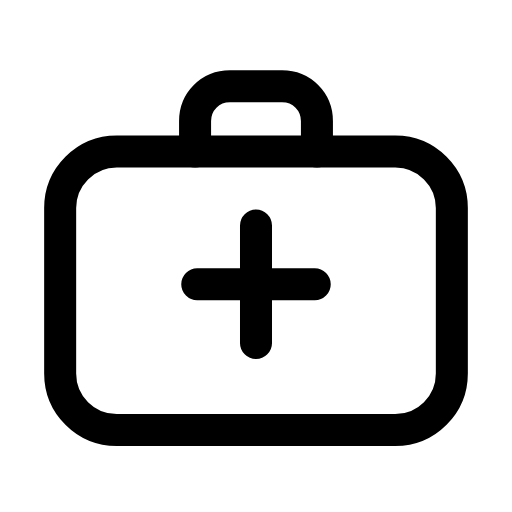
t = 0.00 s
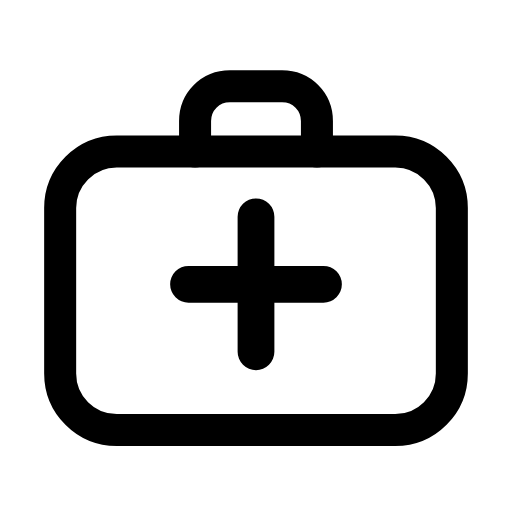
t = 0.26 s
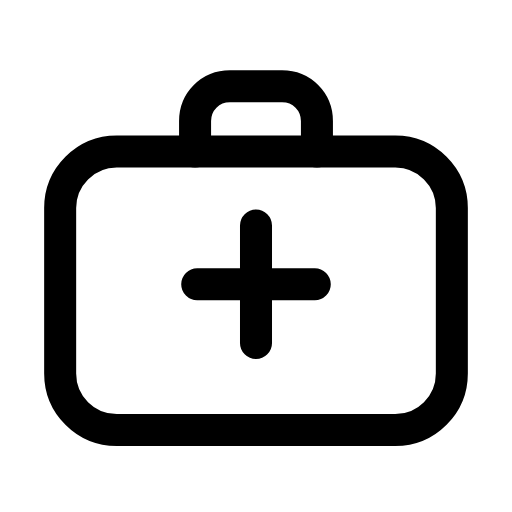
t = 0.53 s
t = 0.78 s: frame unchanged from t = 0.00 s, image omitted
t = 1.06 s: frame unchanged from t = 0.00 s, image omitted
t = 1.33 s: frame unchanged from t = 0.00 s, image omitted

The animated SVG that drew these frames (rendered in a browser with its animation timeline set to each time). Animation: 1 SMIL element (animateTransform=1); one cycle of 1.60 s, repeats indefinitely.

<svg xmlns="http://www.w3.org/2000/svg" width="24" height="24" viewBox="0 0 24 24" fill="none"><g transform="translate(-0.24 -0.241) scale(1.02)"><rect stroke="currentColor" stroke-width="1.471" stroke-linecap="round" stroke-linejoin="round" fill="none" x="3" y="7.2" width="18" height="12.8" rx="2.6"></rect><g transform="translate(12 13.3)"><g><animateTransform attributeName="transform" type="scale" values="1;1;1.18;1;1;1;1;1.18;1;1;1" keyTimes="0;0.135;0.2475;0.36;0.45;0.6;0.66;0.735;0.81;0.9;1" dur="1.6s" repeatCount="indefinite" calcMode="spline" keySplines="0.16 1 0.3 1;0.16 1 0.3 1;0.16 1 0.3 1;0.16 1 0.3 1;0.16 1 0.3 1;0.16 1 0.3 1;0.16 1 0.3 1;0.16 1 0.3 1;0.16 1 0.3 1;0.16 1 0.3 1"/><g transform="translate(-12 -13.3)"><g><path stroke="currentColor" stroke-width="1.471" stroke-linecap="round" stroke-linejoin="round" fill="none" d="M12 10.6L12 16M9.3 13.3L14.7 13.3"></path></g></g></g></g><path stroke="currentColor" stroke-width="1.471" stroke-linecap="round" stroke-linejoin="round" fill="none" d="M9.2 7.2L9.2 5.8C9.2 4.9 9.9 4.2 10.8 4.2L13.2 4.2C14.1 4.2 14.8 4.9 14.8 5.8L14.8 7.2"></path></g></svg>
